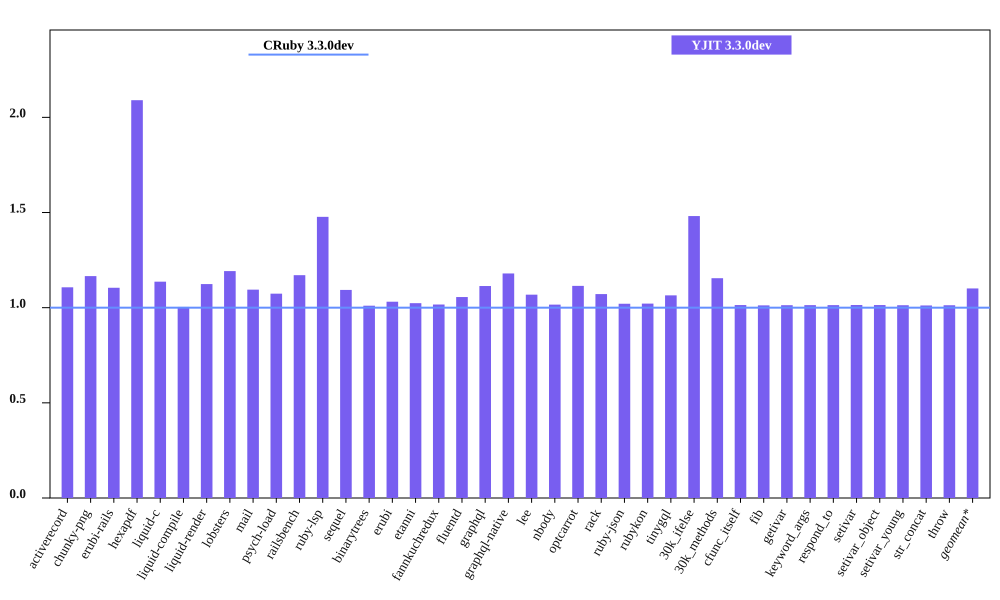

Data behind this chart, as committed beside it:
bench, CRuby 3.3.0dev mem (MiB), YJIT 3.3.0dev mem (MiB), Inline Code, Outlined Code, YJIT Mem overhead
activerecord, 50.18, 55.55, 1, 1
chunky-png, 55.52, 64.73, 1, 1
erubi-rails, 88.6, 97.87, 2, 2
hexapdf, 138.1, 288.7, 2, 2
liquid-c, 35.88, 40.78, 1, 1
liquid-compile, 36.09, 36.23, 1, 1
liquid-render, 34.62, 38.91, 1, 1
lobsters, 275.8, 328.8, 7, 7
mail, 51.34, 56.2, 1, 1
psych-load, 34.66, 37.21, 1, 1
railsbench, 91.3, 106.9, 3, 3
ruby-lsp, 89.03, 131.5, 5, 5
sequel, 37.36, 40.84, 1, 1
binarytrees, 25.63, 25.9, 1, 1
erubi, 29.43, 30.35, 1, 1
etanni, 23.26, 23.81, 1, 1
fannkuchredux, 19.98, 20.32, 1, 1
fluentd, 606.3, 640.2, 1, 1
graphql, 39.65, 44.16, 1, 1
graphql-native, 35.68, 42.09, 1, 1
lee, 33.38, 35.66, 1, 1
nbody, 19.98, 20.3, 1, 1
optcarrot, 60.67, 67.62, 1, 1
rack, 29.81, 31.94, 1, 1
ruby-json, 21.01, 21.45, 1, 1
rubykon, 48.38, 49.41, 1, 1
tinygql, 28.08, 29.89, 1, 1
30k_ifelse, 63.14, 93.54, 5, 5
30k_methods, 51.44, 59.41, 2, 2
cfunc_itself, 20.13, 20.41, 1, 1
fib, 20.08, 20.32, 1, 1
getivar, 20.14, 20.41, 1, 1
keyword_args, 20.14, 20.41, 1, 1
respond_to, 20.12, 20.39, 1, 1
setivar, 20.12, 20.41, 1, 1
setivar_object, 20.08, 20.36, 1, 1
setivar_young, 20.09, 20.34, 1, 1
str_concat, 46.23, 46.76, 1, 1
throw, 20.15, 20.41, 1, 1
